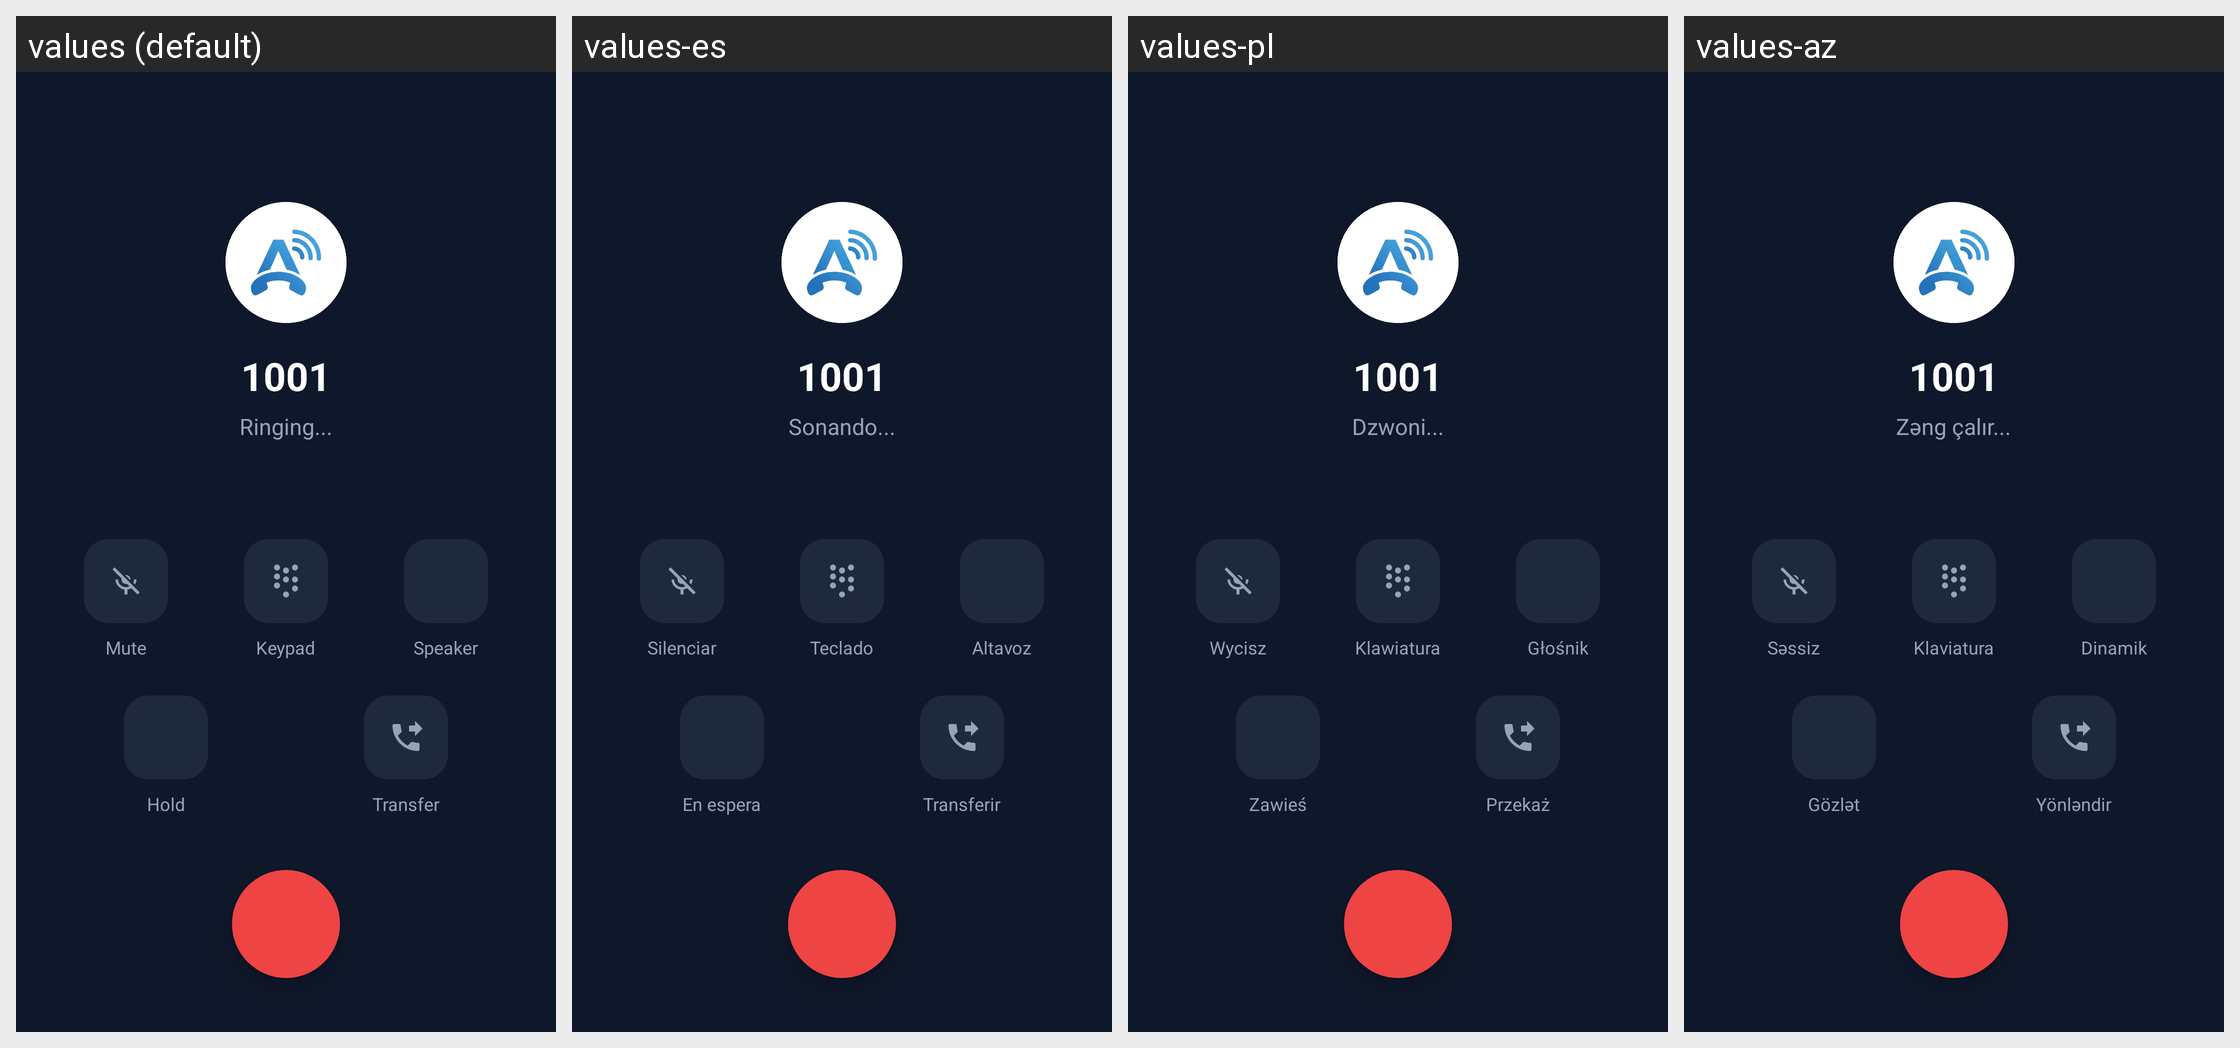

The Android screen above is rendered under several locales of the same app. Produce the string resources it draws, with the default and per-locale values.
Android screen res/layout/activity_call.xml rendered under 4 locales, left to right: values (default), values-es, values-pl, values-az. Device: Nexus 5 (rendered at 1080×1920; each locale shown at half size, 540×960, under a caption strip naming it); theme Theme.AiPbxPhone.
Other locales in the repository, not shown: values-bg, values-cs, values-da, values-de, values-el, values-fi, values-fr, values-hr, values-hu, values-it, values-nb, values-nl, values-pt, values-ro, values-ru, values-sr, values-sv, values-tr, values-uk.
Strings drawn on this screen, with the default value and each locale's value (text and hints the layout hard-codes, and strings that could not be matched under every locale, appear in the picture but are not listed):

call_ringing
  values: Ringing...
  values-es: Sonando...
  values-pl: Dzwoni...
  values-az: Zəng çalır...

btn_mute
  values: Mute
  values-es: Silenciar
  values-pl: Wycisz
  values-az: Səssiz

btn_keypad
  values: Keypad
  values-es: Teclado
  values-pl: Klawiatura
  values-az: Klaviatura

btn_speaker
  values: Speaker
  values-es: Altavoz
  values-pl: Głośnik
  values-az: Dinamik

btn_hold
  values: Hold
  values-es: En espera
  values-pl: Zawieś
  values-az: Gözlət

btn_transfer
  values: Transfer
  values-es: Transferir
  values-pl: Przekaż
  values-az: Yönləndir
